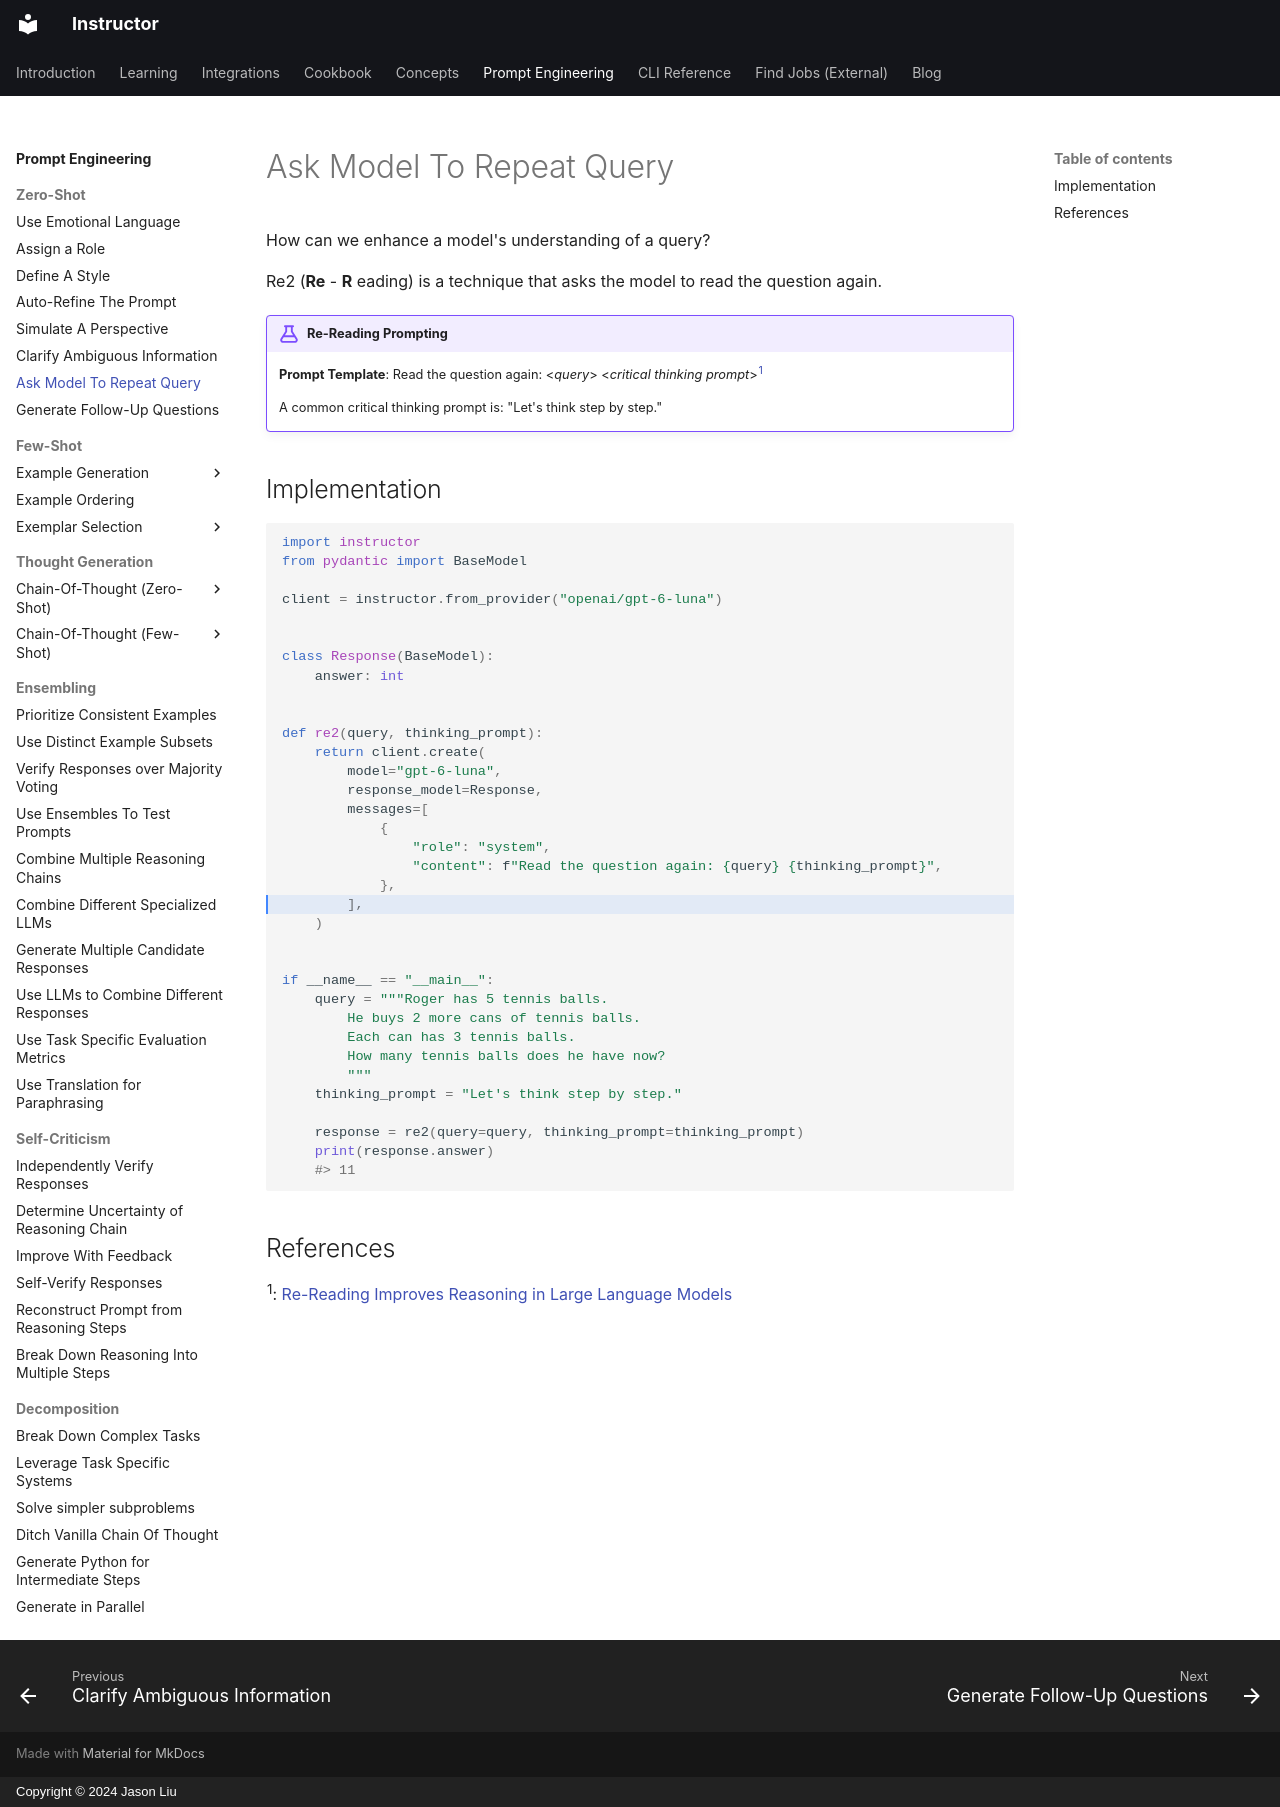

repository: 567-labs/instructor · page: prompting/zero_shot/re2/index.html · generator: mkdocs · copyright: Copyright © 2024 Jason Liu

---
description: "Re2 (Re-Reading) is a technique that asks the model to read the question again."
---

How can we enhance a model's understanding of a query?

Re2 (**Re** - **R** eading) is a technique that asks the model to read the question again.

!!! example "Re-Reading Prompting"
    **Prompt Template**: Read the question again: <*query*> <*critical thinking prompt*><sup><a href="https://arxiv.org/abs/2309.06275">1</a></sup>

    A common critical thinking prompt is: "Let's think step by step."

## Implementation

```python hl_lines="20"
import instructor
from pydantic import BaseModel

client = instructor.from_provider("openai/gpt-6-luna")


class Response(BaseModel):
    answer: int


def re2(query, thinking_prompt):
    return client.create(
        model="gpt-6-luna",
        response_model=Response,
        messages=[
            {
                "role": "system",
                "content": f"Read the question again: {query} {thinking_prompt}",
            },
        ],
    )


if __name__ == "__main__":
    query = """Roger has 5 tennis balls.
        He buys 2 more cans of tennis balls.
        Each can has 3 tennis balls.
        How many tennis balls does he have now?
        """
    thinking_prompt = "Let's think step by step."

    response = re2(query=query, thinking_prompt=thinking_prompt)
    print(response.answer)
    #> 11
```

## References

<sup id="ref-1">1</sup>: [Re-Reading Improves Reasoning in Large Language Models](https://arxiv.org/abs/2309.06275)
